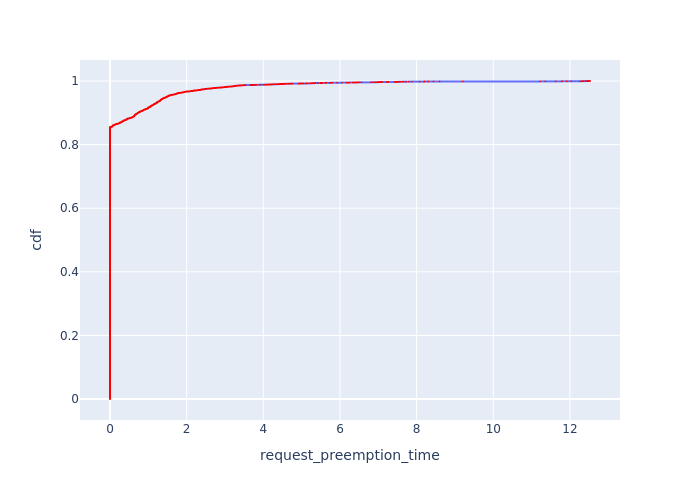

Values plotted in this chart, from the file beside it:
, Request Id, request_preemption_time, cdf
131, 336, 0.0, 7.371369600471768e-05
132, 337, 0.0, 0.0001474
133, 338, 0.0, 0.0002211
134, 339, 0.0, 0.0002949
135, 340, 0.0, 0.0003686
136, 341, 0.0, 0.0004423
137, 343, 0.0, 0.000516
138, 344, 0.0, 0.0005897
139, 346, 0.0, 0.0006634
140, 347, 0.0, 0.0007371
141, 349, 0.0, 0.0008109
142, 351, 0.0, 0.0008846
143, 352, 0.0, 0.0009583
144, 354, 0.0, 0.001032
145, 355, 0.0, 0.001106
148, 357, 0.0, 0.001179
149, 359, 0.0, 0.001253
150, 360, 0.0, 0.001327
151, 361, 0.0, 0.001401
152, 363, 0.0, 0.001474
154, 364, 0.0, 0.001548
155, 365, 0.0, 0.001622
156, 366, 0.0, 0.001695
157, 367, 0.0, 0.001769
158, 368, 0.0, 0.001843
159, 369, 0.0, 0.001917
160, 370, 0.0, 0.00199
161, 371, 0.0, 0.002064
162, 372, 0.0, 0.002138
163, 374, 0.0, 0.002211
164, 375, 0.0, 0.002285
165, 376, 0.0, 0.002359
166, 377, 0.0, 0.002433
167, 378, 0.0, 0.002506
168, 379, 0.0, 0.00258
169, 381, 0.0, 0.002654
170, 383, 0.0, 0.002727
171, 384, 0.0, 0.002801
173, 385, 0.0, 0.002875
174, 386, 0.0, 0.002949
175, 387, 0.0, 0.003022
176, 389, 0.0, 0.003096
177, 390, 0.0, 0.00317
178, 391, 0.0, 0.003243
182, 392, 0.0, 0.003317
183, 393, 0.0, 0.003391
184, 394, 0.0, 0.003465
185, 395, 0.0, 0.003538
186, 396, 0.0, 0.003612
187, 397, 0.0, 0.003686
188, 398, 0.0, 0.003759
189, 399, 0.0, 0.003833
190, 400, 0.0, 0.003907
191, 401, 0.0, 0.003981
192, 402, 0.0, 0.004054
193, 403, 0.0, 0.004128
194, 404, 0.0, 0.004202
195, 405, 0.0, 0.004275
196, 406, 0.0, 0.004349
197, 407, 0.0, 0.004423
... 13,506 more rows
